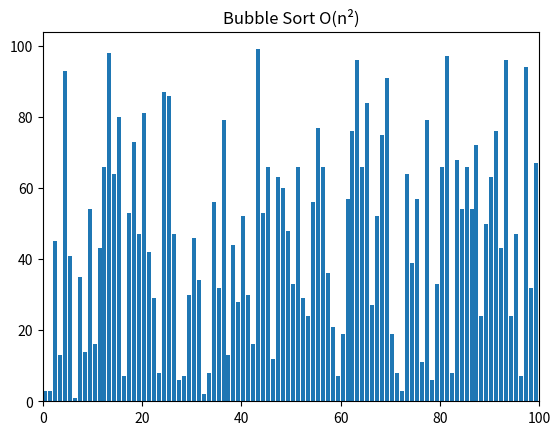

Reproduce this figure in Python.
import random
import time
from matplotlib import pyplot as plt, animation



def generate_array(array_lenght, number_lenght):
    arr = [0] * array_lenght
    for i in range(0, array_lenght):
        arr[i]= random.randrange(1, number_lenght)
    return arr



def insertion_sort(arr):
    for i in range(1, len(arr)):
        key = arr[i]
        j = i-1
        while j >= 0 and key < arr[j] :
            arr[j + 1] = arr[j]
            j -= 1
        arr[j + 1] = key
        yield arr





if __name__ == "__main__":
    my_array = generate_array(100, 100) 

    generator = insertion_sort(my_array)

    fig, ax = plt.subplots()
    ax.set_title("Bubble Sort O(n\N{SUPERSCRIPT TWO})")
    bar_sub = ax.bar(range(len(my_array)), my_array, align="edge")
        
    ax.set_xlim(0, len(my_array))
    text = ax.text(0.02, 0.95, "", transform=ax.transAxes)
    iteration = [0]



    def update(my_array, rects, iteration):
    	for rect, val in zip(rects, my_array):
    		rect.set_height(val)
    	iteration[0] += 1
    	text.set_text(f"# of operations: {iteration[0]}")

    anim = animation.FuncAnimation(
		fig,
		func=update,
		fargs=(bar_sub, iteration),
		frames=generator,
		repeat=True,
		blit=False,
		interval=15,
		save_count=90000,
	)
	


    plt.show()
    plt.close()


    print('unsorted array : ', my_array)
    start_time = time.time()
    print('sorted array : ', insertion_sort(my_array))
    print("--- execution time --- %s seconds ---" % (time.time() - start_time))
